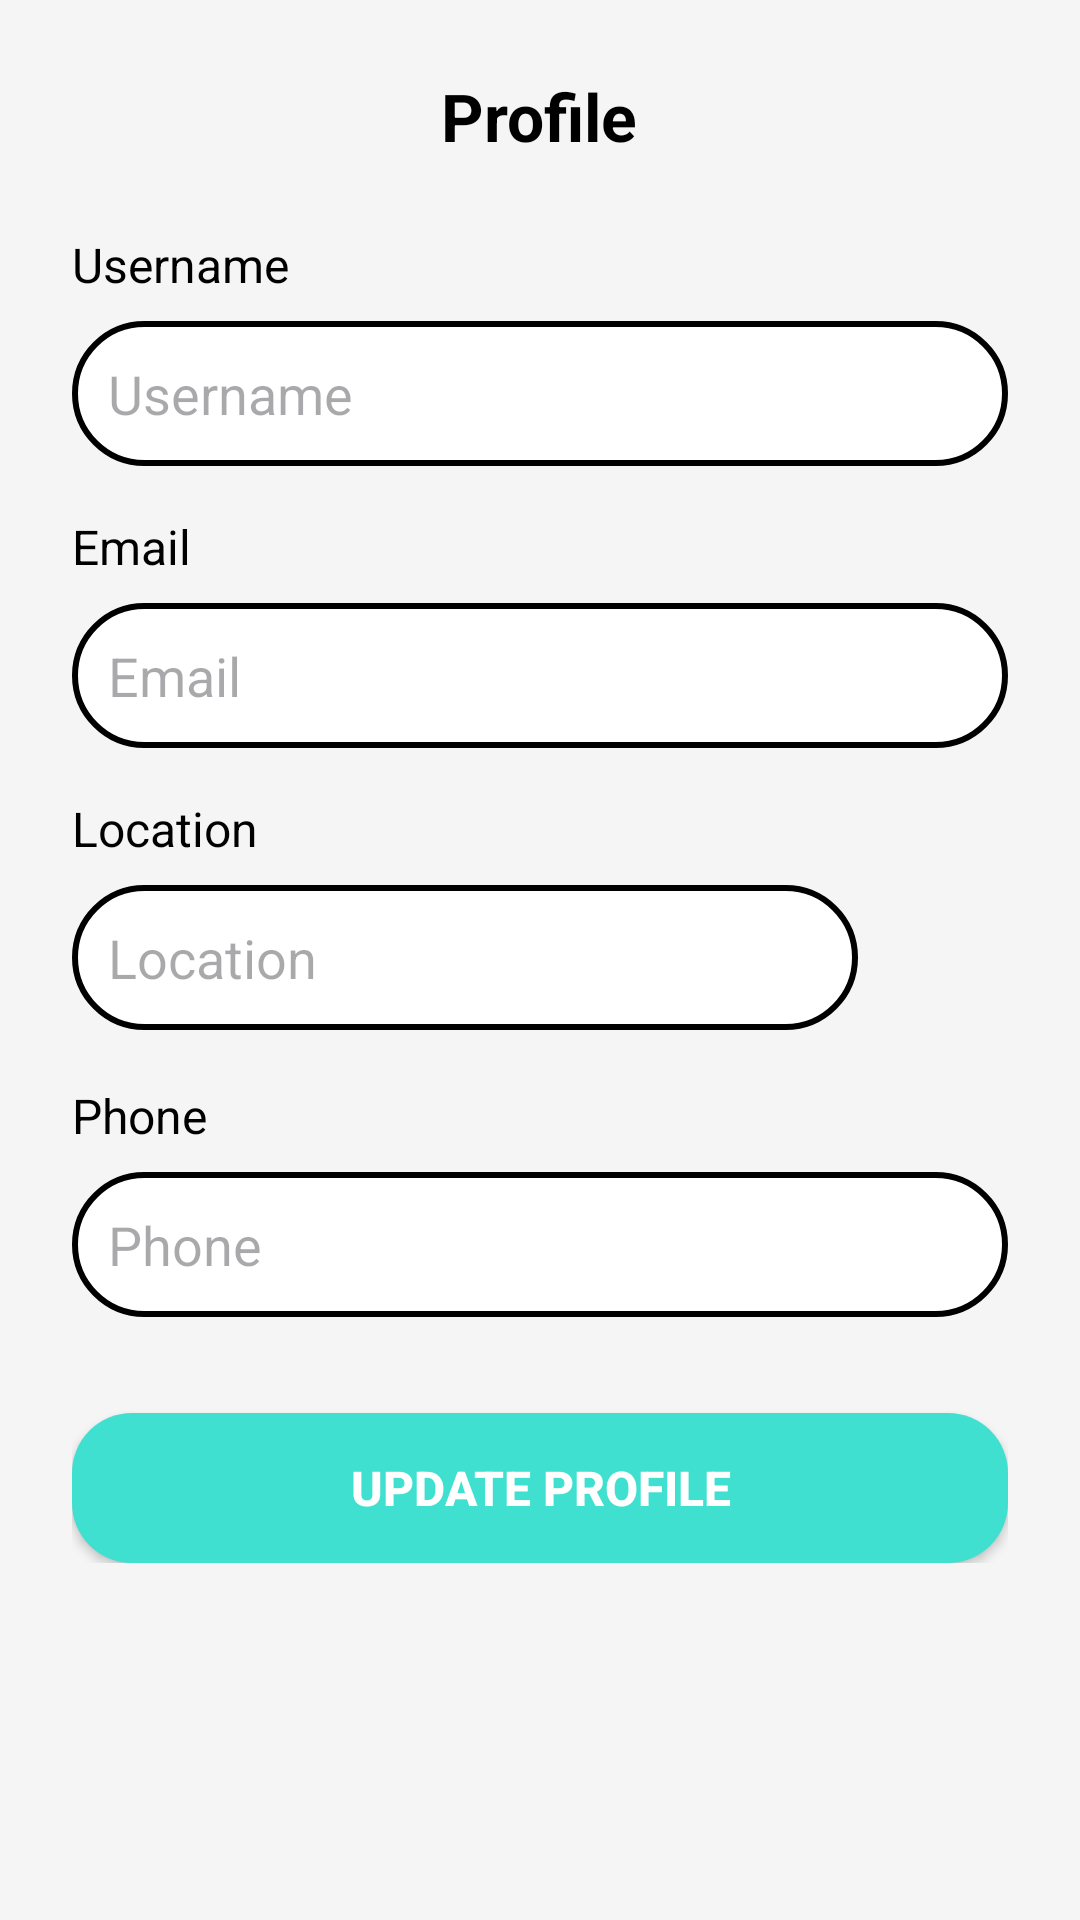

Produce the Android XML layout that renders to this screen, including the resource entries it uses.
<!-- AndroidManifest.xml: application theme Theme.AdminCarParking -->
<!-- res/layout/fragment_account.xml -->
<?xml version="1.0" encoding="utf-8"?>
<ScrollView xmlns:android="http://schemas.android.com/apk/res/android"
    android:layout_width="match_parent"
    android:layout_height="match_parent"
    android:background="@color/light_gray">

    <LinearLayout
        android:layout_width="match_parent"
        android:layout_height="wrap_content"
        android:orientation="vertical"
        android:padding="24dp"
        android:gravity="center">

        
        <TextView
            android:layout_width="wrap_content"
            android:layout_height="wrap_content"
            android:text="Profile"
            android:textSize="22sp"
            android:textStyle="bold"
            android:textColor="@android:color/black"
            android:layout_marginBottom="24dp"/>

        
        <TextView
            android:layout_width="match_parent"
            android:layout_height="wrap_content"
            android:text="Username"
            android:textSize="16sp"
            android:textColor="@android:color/black"
            android:layout_marginBottom="8dp"/>

        <EditText
            android:id="@+id/etUsername"
            android:layout_width="match_parent"
            android:layout_height="wrap_content"
            android:background="@drawable/rounded_edittext"
            android:padding="12dp"
            android:hint="Username"
            android:gravity="center_vertical"/>

        
        <TextView
            android:layout_width="match_parent"
            android:layout_height="wrap_content"
            android:text="Email"
            android:textSize="16sp"
            android:textColor="@android:color/black"
            android:layout_marginTop="16dp"
            android:layout_marginBottom="8dp"/>

        <EditText
            android:id="@+id/etEmail"
            android:layout_width="match_parent"
            android:layout_height="wrap_content"
            android:background="@drawable/rounded_edittext"
            android:padding="12dp"
            android:hint="Email"
            android:gravity="center_vertical"/>

        
        <TextView
            android:layout_width="match_parent"
            android:layout_height="wrap_content"
            android:text="Location"
            android:textSize="16sp"
            android:textColor="@android:color/black"
            android:layout_marginTop="16dp"
            android:layout_marginBottom="8dp"/>

        <LinearLayout
            android:layout_width="match_parent"
            android:layout_height="wrap_content"
            android:orientation="horizontal">

            <EditText
                android:id="@+id/etLocation"
                android:layout_width="0dp"
                android:layout_weight="1"
                android:layout_height="wrap_content"
                android:background="@drawable/rounded_edittext"
                android:padding="12dp"
                android:hint="Location"
                android:gravity="center_vertical"
                android:focusable="false"
                android:clickable="false"
                android:longClickable="false"/>


            <Button
                android:id="@+id/btnFetchLocation"
                android:layout_width="50dp"
                android:layout_height="50dp"
                android:background="@drawable/ic_location"
                android:contentDescription="Fetch Location"/>
        </LinearLayout>

        
        <TextView
            android:layout_width="match_parent"
            android:layout_height="wrap_content"
            android:text="Phone"
            android:textSize="16sp"
            android:textColor="@android:color/black"
            android:layout_marginTop="16dp"
            android:layout_marginBottom="8dp"/>

        <EditText
            android:id="@+id/etPhone"
            android:layout_width="match_parent"
            android:layout_height="wrap_content"
            android:background="@drawable/rounded_edittext"
            android:padding="12dp"
            android:hint="Phone"
            android:gravity="center_vertical"
            android:focusable="false"
            android:clickable="false"
            android:longClickable="false"/>

        
        <Button
            android:id="@+id/btnEditProfile"
            android:layout_width="match_parent"
            android:layout_height="50dp"
            android:text="Update Profile"
            android:background="@drawable/rounded_button"
            android:textColor="@android:color/white"
            android:textSize="16sp"
            android:textStyle="bold"
            android:layout_marginTop="32dp"/>
    </LinearLayout>
</ScrollView>
<!-- resources referenced by this layout -->
<resources>
  <color name="light_gray">#F5F5F5</color>
  <!-- drawable rounded_button (drawable) -->
  <?xml version="1.0" encoding="utf-8"?>
  <shape xmlns:android="http://schemas.android.com/apk/res/android"
      android:shape="rectangle">
      <corners android:radius="20dp"/>
      <solid android:color="@color/teal_200"/>
  </shape>
  <!-- drawable rounded_edittext (drawable) -->
  <?xml version="1.0" encoding="utf-8"?>
  <shape xmlns:android="http://schemas.android.com/apk/res/android"
      android:shape="rectangle">
  
      <corners android:radius="30dp"/>
      <solid android:color="@android:color/white"/>
      <stroke android:width="2dp" android:color="@android:color/black"/>
      <padding android:left="16dp" android:right="16dp"/>
  </shape>
  <style name="Theme.AdminCarParking" parent="Base.Theme.AdminCarParking" />
  <color name="teal_200">#40E0D0</color>
  <style name="Base.Theme.AdminCarParking" parent="Theme.Material3.DayNight.NoActionBar">
          
          
          <item name="colorPrimary">@color/colorPrimary</item>
          <item name="colorPrimaryVariant">@color/colorPrimaryVariant</item>
          <item name="colorSecondary">@color/colorSecondary</item>
  
          
          <item name="android:colorButtonNormal">@color/colorPrimary</item>
  
          
          <item name="tabIndicatorColor">@color/colorSecondary</item>
      </style>
  <color name="colorPrimary">#008577</color>
  <color name="colorPrimaryVariant">#00574B</color>
  <color name="colorSecondary">#D81B60</color>
</resources>
